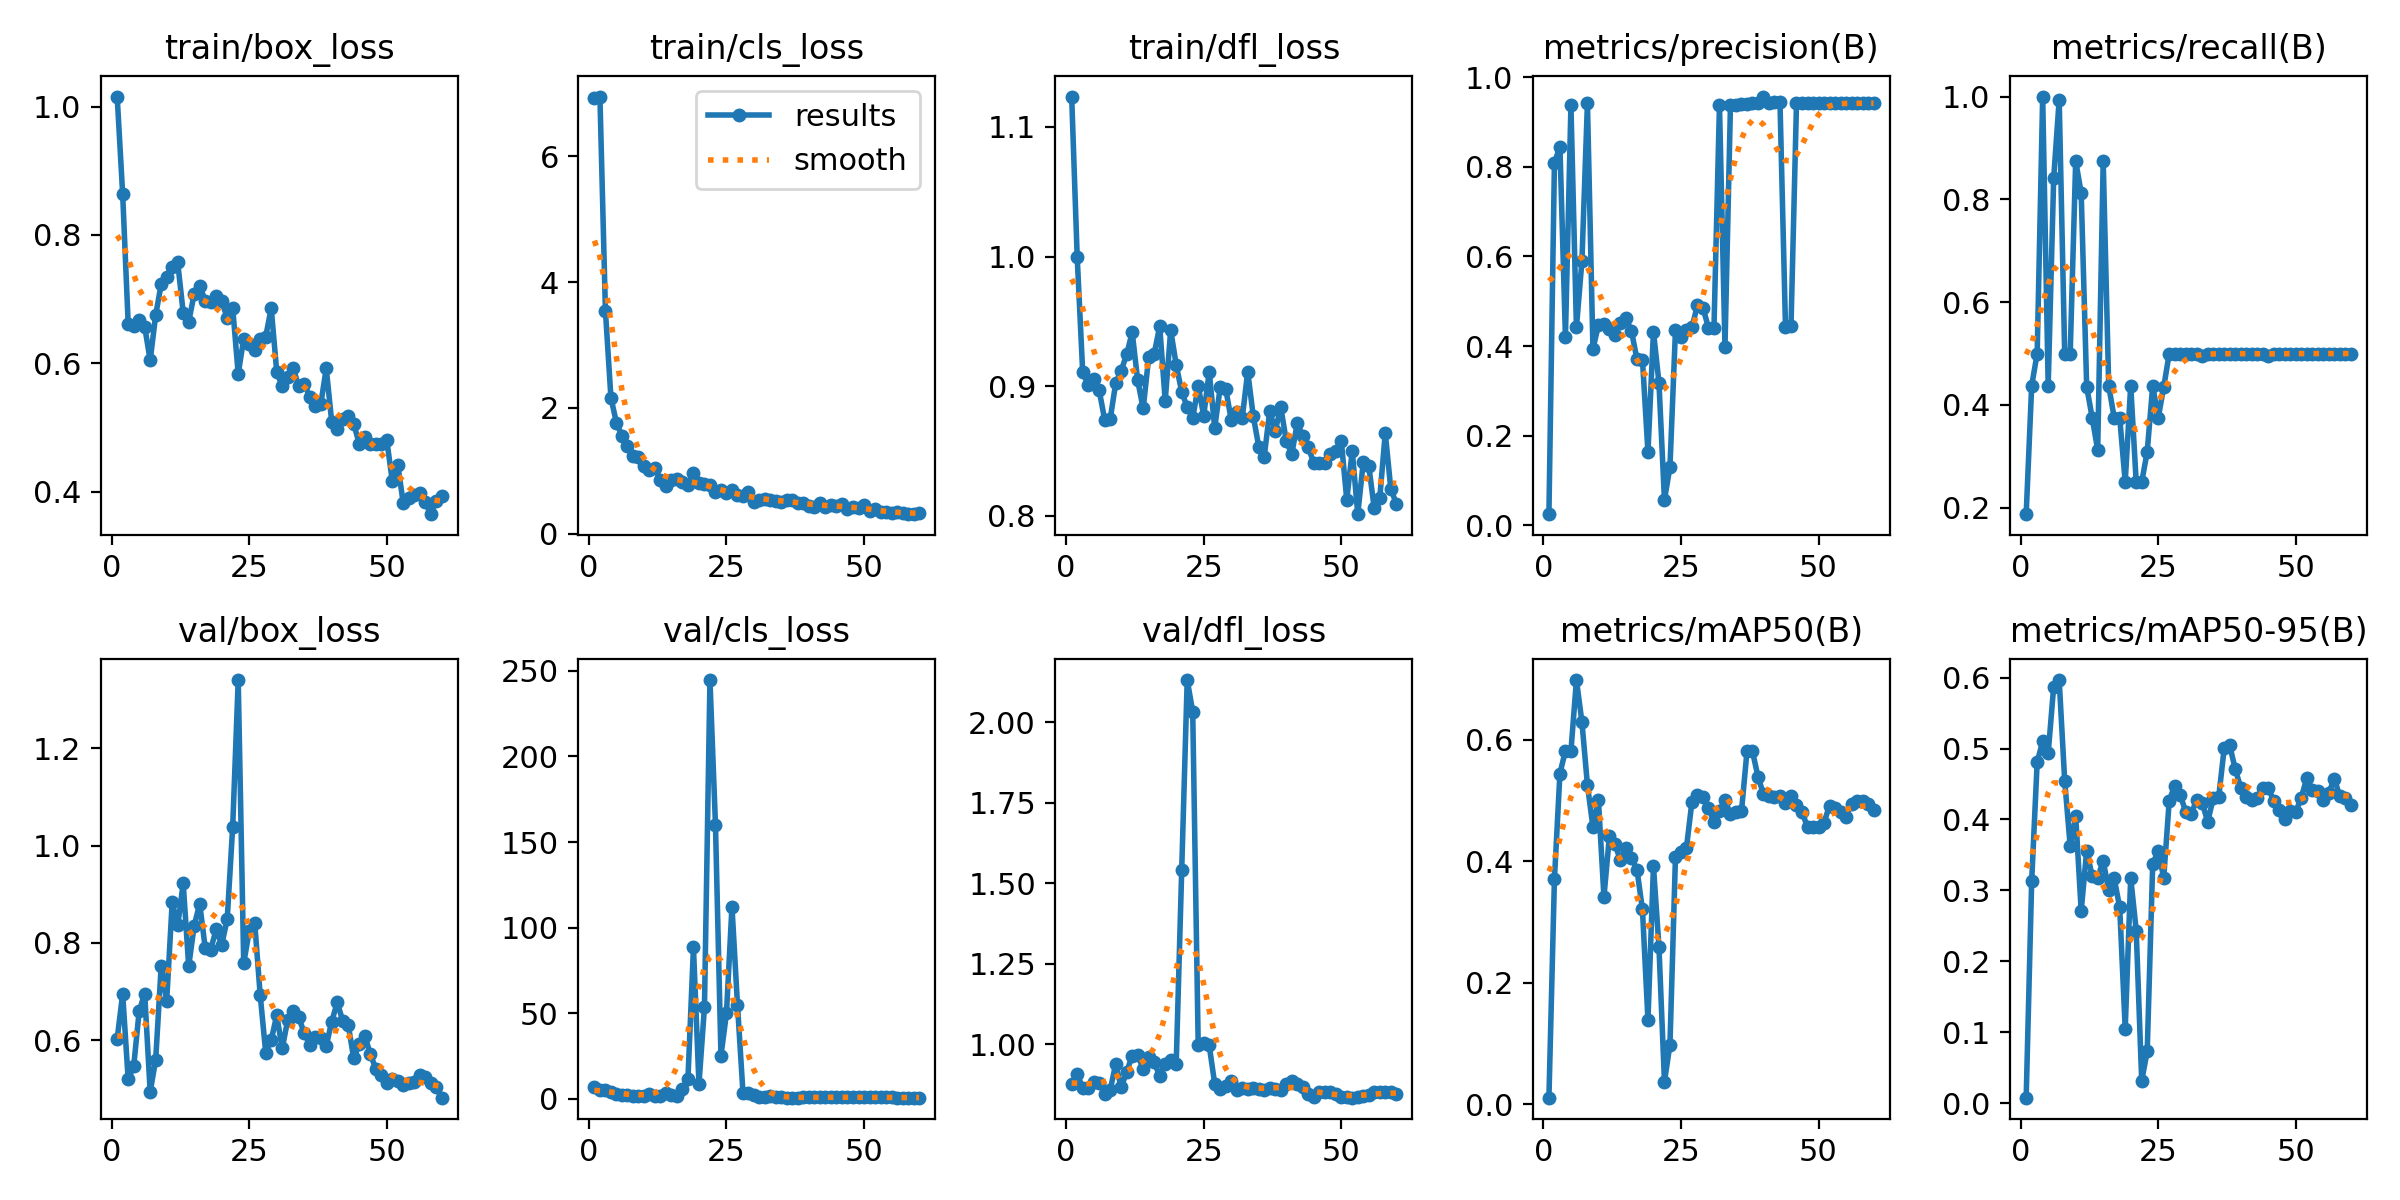

Source data for this figure (header and first rows):
epoch, time, train/box_loss, train/cls_loss, train/dfl_loss, metrics/precision(B), metrics/recall(B), metrics/mAP50(B), metrics/mAP50-95(B), val/box_loss, val/cls_loss, val/dfl_loss, lr/pg0, lr/pg1, lr/pg2
1, 29.5, 1.016, 6.93, 1.123, 0.025, 0.1875, 0.01061, 0.00755, 0.6027, 6.64, 0.8753, 6.668e-05, 6.668e-05, 6.668e-05
2, 31.59, 0.8634, 6.949, 1, 0.8089, 0.4375, 0.37, 0.3132, 0.6949, 5.125, 0.9055, 0.0001476, 0.0001476, 0.0001476
3, 33.82, 0.6619, 3.538, 0.9109, 0.8453, 0.5, 0.5441, 0.481, 0.5193, 5.388, 0.8647, 0.0002257, 0.0002257, 0.0002257
4, 36.03, 0.6583, 2.16, 0.9007, 0.4206, 1, 0.5818, 0.5102, 0.5458, 3.745, 0.863, 0.0003011, 0.0003011, 0.0003011
5, 38.61, 0.6669, 1.762, 0.9056, 0.937, 0.4375, 0.5806, 0.4935, 0.6596, 2.497, 0.8817, 0.0003737, 0.0003737, 0.0003737
6, 41.41, 0.6573, 1.556, 0.8967, 0.4417, 0.8411, 0.6979, 0.5875, 0.6956, 2.354, 0.8775, 0.0004435, 0.0004435, 0.0004435
7, 43.59, 0.6048, 1.397, 0.874, 0.5901, 0.9942, 0.6289, 0.5967, 0.4937, 2.007, 0.8461, 0.0005107, 0.0005107, 0.0005107
8, 45.69, 0.6751, 1.229, 0.8745, 0.9423, 0.5, 0.5251, 0.4547, 0.5595, 1.768, 0.8569, 0.000575, 0.000575, 0.000575
9, 48.04, 0.7236, 1.224, 0.9021, 0.3935, 0.5, 0.4559, 0.3626, 0.7522, 1.7, 0.9383, 0.0006367, 0.0006367, 0.0006367
10, 50.16, 0.735, 1.073, 0.9119, 0.4471, 0.8746, 0.5001, 0.4052, 0.6812, 1.841, 0.8651, 0.0006955, 0.0006955, 0.0006955
11, 52.42, 0.7502, 1.011, 0.9245, 0.4501, 0.8125, 0.3411, 0.2711, 0.8831, 2.852, 0.914, 0.0007516, 0.0007516, 0.0007516
12, 55.52, 0.7575, 1.038, 0.9415, 0.4372, 0.4354, 0.4417, 0.3561, 0.8357, 1.871, 0.9636, 0.000805, 0.000805, 0.000805
13, 57.58, 0.679, 0.8449, 0.9043, 0.424, 0.375, 0.4278, 0.3199, 0.9222, 1.745, 0.9667, 0.0008556, 0.0008556, 0.0008556
14, 59.58, 0.6645, 0.7583, 0.8827, 0.4515, 0.3125, 0.4013, 0.3179, 0.752, 3.263, 0.9226, 0.0009035, 0.0009035, 0.0009035
15, 61.6, 0.7086, 0.8485, 0.9224, 0.4623, 0.875, 0.4214, 0.3414, 0.8355, 2.137, 0.9607, 0.0009486, 0.0009486, 0.0009486
16, 63.67, 0.7211, 0.8661, 0.9251, 0.4338, 0.4375, 0.4051, 0.3008, 0.8803, 1.856, 0.9433, 0.000991, 0.000991, 0.000991
17, 65.93, 0.6977, 0.8278, 0.9461, 0.3708, 0.375, 0.386, 0.3168, 0.7897, 5.473, 0.9012, 0.001031, 0.001031, 0.001031
18, 68.82, 0.6955, 0.7794, 0.8888, 0.3699, 0.375, 0.3203, 0.276, 0.7862, 11.77, 0.9386, 0.001067, 0.001067, 0.001067
19, 70.98, 0.7045, 0.9677, 0.9432, 0.1633, 0.25, 0.1386, 0.1048, 0.828, 88.4, 0.9494, 0.001102, 0.001102, 0.001102
20, 73, 0.6972, 0.8056, 0.9164, 0.4322, 0.4375, 0.3915, 0.3176, 0.7955, 8.627, 0.9386, 0.001133, 0.001133, 0.001133
21, 75.06, 0.6711, 0.7865, 0.8954, 0.3185, 0.25, 0.2588, 0.2434, 0.8488, 53.48, 1.541, 0.001117, 0.001117, 0.001117
22, 77.03, 0.686, 0.7795, 0.8838, 0.05665, 0.25, 0.0369, 0.03137, 1.039, 244.7, 2.132, 0.001089, 0.001089, 0.001089
23, 79.07, 0.5839, 0.655, 0.8753, 0.1304, 0.309, 0.09796, 0.07316, 1.34, 160.2, 2.034, 0.001062, 0.001062, 0.001062
24, 82.2, 0.6383, 0.69, 0.8999, 0.4353, 0.4375, 0.4066, 0.3375, 0.7579, 25.23, 0.9963, 0.001034, 0.001034, 0.001034
25, 84.33, 0.6305, 0.642, 0.8772, 0.4208, 0.375, 0.4143, 0.3556, 0.824, 49.92, 1.003, 0.001007, 0.001007, 0.001007
26, 86.37, 0.6206, 0.6863, 0.9109, 0.4371, 0.4346, 0.4222, 0.3177, 0.841, 112.3, 0.9958, 0.0009794, 0.0009794, 0.0009794
27, 88.37, 0.6384, 0.6085, 0.8678, 0.4416, 0.5, 0.498, 0.4264, 0.692, 55, 0.876, 0.0009519, 0.0009519, 0.0009519
28, 90.5, 0.6418, 0.5942, 0.8991, 0.4919, 0.5, 0.5081, 0.4478, 0.5745, 3.578, 0.861, 0.0009244, 0.0009244, 0.0009244
29, 92.58, 0.6862, 0.6649, 0.8978, 0.4861, 0.5, 0.5062, 0.435, 0.5999, 3.459, 0.8698, 0.0008968, 0.0008968, 0.0008968
30, 95.43, 0.5873, 0.5034, 0.874, 0.4405, 0.5, 0.4871, 0.4107, 0.651, 2.191, 0.884, 0.0008693, 0.0008693, 0.0008693
31, 97.75, 0.5642, 0.5324, 0.8798, 0.4409, 0.5, 0.4651, 0.4078, 0.5828, 1.214, 0.8569, 0.0008418, 0.0008418, 0.0008418
32, 99.8, 0.5793, 0.558, 0.8753, 0.9379, 0.5, 0.4832, 0.4281, 0.6415, 0.8526, 0.8638, 0.0008143, 0.0008143, 0.0008143
33, 101.9, 0.5923, 0.5413, 0.9111, 0.3991, 0.4948, 0.5001, 0.4234, 0.6594, 1.513, 0.8593, 0.0007868, 0.0007868, 0.0007868
34, 103.9, 0.5645, 0.5153, 0.877, 0.9391, 0.5, 0.4768, 0.3966, 0.6468, 1.137, 0.8637, 0.0007593, 0.0007593, 0.0007593
35, 106, 0.5684, 0.4985, 0.8533, 0.9388, 0.5, 0.4805, 0.4302, 0.6145, 0.9745, 0.8591, 0.0007318, 0.0007318, 0.0007318
36, 109, 0.5481, 0.5268, 0.8456, 0.9393, 0.5, 0.4822, 0.4321, 0.5908, 0.6921, 0.8565, 0.0007043, 0.0007043, 0.0007043
37, 111.2, 0.5341, 0.5419, 0.8809, 0.9402, 0.5, 0.5804, 0.5007, 0.6069, 0.6269, 0.8627, 0.0006768, 0.0006768, 0.0006768
38, 113.3, 0.5362, 0.4861, 0.8655, 0.9415, 0.5, 0.5804, 0.5046, 0.6046, 0.6752, 0.8601, 0.0006493, 0.0006493, 0.0006493
39, 115.2, 0.5923, 0.4893, 0.8838, 0.9419, 0.5, 0.539, 0.4711, 0.5882, 0.7487, 0.8568, 0.0006218, 0.0006218, 0.0006218
40, 117.4, 0.5088, 0.4416, 0.8579, 0.9569, 0.5, 0.5099, 0.4449, 0.6382, 0.8251, 0.8772, 0.0005943, 0.0005943, 0.0005943
41, 119.4, 0.4981, 0.4219, 0.8474, 0.9435, 0.5, 0.5064, 0.4317, 0.6774, 0.7902, 0.8853, 0.0005668, 0.0005668, 0.0005668
42, 122.4, 0.5143, 0.4908, 0.8712, 0.9438, 0.5, 0.5062, 0.4271, 0.6398, 0.7928, 0.8746, 0.0005393, 0.0005393, 0.0005393
43, 124.7, 0.5189, 0.4178, 0.8617, 0.9437, 0.5, 0.5071, 0.431, 0.6311, 0.8123, 0.8664, 0.0005118, 0.0005118, 0.0005118
44, 126.7, 0.5062, 0.4501, 0.8527, 0.4426, 0.5, 0.4954, 0.4442, 0.5625, 0.8912, 0.8441, 0.0004843, 0.0004843, 0.0004843
45, 128.7, 0.4746, 0.4416, 0.8408, 0.444, 0.4957, 0.5073, 0.4449, 0.5914, 1.004, 0.8356, 0.0004568, 0.0004568, 0.0004568
46, 130.7, 0.4859, 0.4637, 0.8409, 0.9417, 0.5, 0.493, 0.4257, 0.6094, 0.8534, 0.8507, 0.0004293, 0.0004293, 0.0004293
47, 132.7, 0.4745, 0.3942, 0.8407, 0.9417, 0.5, 0.481, 0.413, 0.5715, 0.8581, 0.8505, 0.0004017, 0.0004017, 0.0004017
48, 135.7, 0.4742, 0.4192, 0.8475, 0.942, 0.5, 0.4558, 0.4011, 0.5415, 0.8574, 0.851, 0.0003742, 0.0003742, 0.0003742
49, 137.9, 0.4743, 0.4126, 0.8498, 0.9419, 0.5, 0.4558, 0.4118, 0.5281, 0.8431, 0.8435, 0.0003467, 0.0003467, 0.0003467
50, 139.8, 0.4809, 0.4502, 0.8579, 0.9418, 0.5, 0.4558, 0.4107, 0.5127, 0.8701, 0.8365, 0.0003192, 0.0003192, 0.0003192
51, 143.9, 0.4173, 0.3664, 0.8124, 0.9418, 0.5, 0.4631, 0.4308, 0.5201, 0.8372, 0.8345, 0.0002917, 0.0002917, 0.0002917
52, 147.4, 0.4423, 0.3865, 0.8499, 0.9417, 0.5, 0.4914, 0.4581, 0.5153, 0.7873, 0.8332, 0.0002642, 0.0002642, 0.0002642
53, 150.1, 0.3823, 0.3469, 0.8011, 0.9417, 0.5, 0.4869, 0.4418, 0.5087, 0.7535, 0.8338, 0.0002367, 0.0002367, 0.0002367
54, 152.1, 0.3904, 0.3405, 0.8412, 0.9419, 0.5, 0.4803, 0.4399, 0.511, 0.7537, 0.8375, 0.0002092, 0.0002092, 0.0002092
55, 154.2, 0.3957, 0.3312, 0.8385, 0.942, 0.5, 0.4733, 0.4282, 0.513, 0.7409, 0.8417, 0.0001817, 0.0001817, 0.0001817
56, 156.1, 0.399, 0.3394, 0.8055, 0.9419, 0.5, 0.4944, 0.4373, 0.5291, 0.7118, 0.8501, 0.0001542, 0.0001542, 0.0001542
57, 158.1, 0.3849, 0.3297, 0.8136, 0.942, 0.5, 0.4989, 0.4577, 0.5244, 0.6958, 0.8515, 0.0001267, 0.0001267, 0.0001267
58, 160.2, 0.3653, 0.316, 0.8639, 0.942, 0.5, 0.4989, 0.433, 0.5123, 0.6801, 0.8507, 9.91865e-05, 9.91865e-05, 9.91865e-05
59, 163.1, 0.3864, 0.309, 0.8208, 0.942, 0.5, 0.4944, 0.4298, 0.5033, 0.6912, 0.8493, 7.1681e-05, 7.1681e-05, 7.1681e-05
60, 165.2, 0.3931, 0.3345, 0.8093, 0.942, 0.5, 0.4837, 0.42, 0.4817, 0.6784, 0.8437, 4.41755e-05, 4.41755e-05, 4.41755e-05
